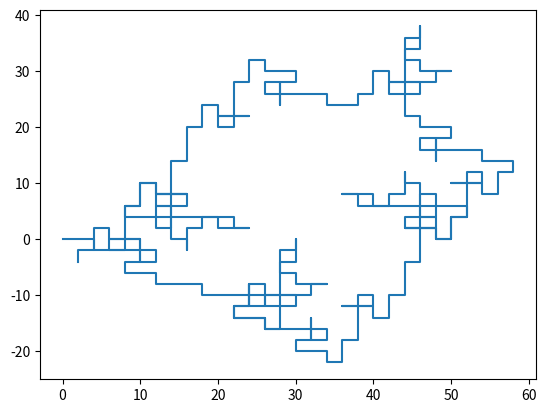

This figure's Python source:
import matplotlib.pyplot as plt
import numpy as np


class Fractal:
    """
    Interface to use all fractals in app using same function

    Seems to be not used in app `but can be a good template`
    """
    def __init__(self):
        pass

    def check_args(self):
        pass

    def build(self):
        pass

    def calculate(self):
        pass

    def generate(self):
        pass

    def draw(self):
        pass


class LFractal(Fractal):
    """Lsystem implementation of fractals"""
    def __init__(self, axiom: str, rules: dict, max_iterations: int, fi: float, dfi: float, *args):
        """
        Initiates Lsystem fractal with given parameters but before checks if parameters are correct

        # Parameters:
        axiom: string (starting L-axiom)
        rules: dict (rules for how to change each letter (not specific symbol) in iteration)
        max_iterations: int (How many iterations)
        fi: float (starting angular)
        dfi: float (angular velocity)
        """
        if args != ():
            raise ValueError(f"Wrong number of arguments, {args} excess")
        self.list_to_check = [str, dict, int, float, float]  # Change if count of arguments changes
        if type(fi) is int:
            try:
                fi = float(fi)
            except ValueError:
                raise ValueError(f"Wrong fi, which is {type(fi)} type, excepted int or float type")
        self.check_args(axiom, rules, max_iterations, fi, dfi)
        self.axiom = axiom
        self.rules = rules
        self.max_iterations = max_iterations
        self.fi = fi
        self.dfi = dfi

    def check_args(self, *args):
        """
        Checks if parameters are correct

        if not - raises ValueError with appropriate message
        """
        for argument_index in range(len(args)):
            if type(args[argument_index]) is not self.list_to_check[argument_index]:
                raise ValueError(f"Wrong argument {args[argument_index]}, which is {type(args[argument_index])} type, excepted {self.list_to_check[argument_index]} type")

    def build(self):
        """
        Builds (generates and draws) Lsystem fractal
        """
        self.generate()
        self.draw()

    def calculate(self):
        """
        Calculates all coordinates of Lsystem fractal

        # Returns:
        (N+1 shape, N+1 shape) arrays of x and y coordinates
        """
        N = len(self.axiom)
        L = 2
        x = np.zeros(N+1)
        y = np.zeros(N+1)
        for i in range(N):
            x[i+1] = x[i]
            y[i+1] = y[i]
            if self.axiom[i] == 'F':
                x[i+1] += L*np.cos(self.fi)
                y[i+1] += L*np.sin(self.fi)
            elif self.axiom[i] == '+':
                self.fi += self.dfi
            elif self.axiom[i] == '-':
                self.fi -= self.dfi
        return x, y

    def generate(self):
        """
        Generates more and more of Lsystem fractal on each iteration

        # Updates:
        self.axiom each iteration
        """
        for iteration in range(self.max_iterations):
            new_axiom = ''
            for word_place in range(len(self.axiom)):
                if self.axiom[word_place] in self.rules.keys():
                    new_axiom += self.rules[self.axiom[word_place]]
                else:
                    new_axiom += self.axiom[word_place]
            self.axiom = new_axiom

    def draw(self):
        fig, ax = plt.subplots()
        x, y = self.calculate()
        ax.plot(x, y)

        plt.show()


class AffineFractal(Fractal):
    """
    Build fractals using affine transformation (see compgraph Lab4)
    """
    def __init__(self):
        raise NotImplementedError()

    def check_args(self):
        raise NotImplementedError()

    def build(self):
        raise NotImplementedError()

    def calculate(self):
        raise NotImplementedError()

    def generate(self):
        raise NotImplementedError()

    def draw(self):
        raise NotImplementedError()


class MatrixFractal(Fractal):
    """
    Build fractals using matrix (see compgraph 2024-02-27)
    """
    def __init__(self):
        raise NotImplementedError()

    def check_args(self):
        raise NotImplementedError()

    def build(self):
        raise NotImplementedError()

    def calculate(self):
        raise NotImplementedError()

    def generate(self):
        raise NotImplementedError()

    def draw(self):
        raise NotImplementedError()


if __name__ == '__main__':
    axiom = "F+F+X+F"
    rules = {"F": "FF+X++F+F", "X": "F-X++F-F"}
    max_iter = 3
    fi = 0
    dfi = np.pi/2

    L = LFractal(axiom, rules, max_iter, fi, dfi).build()
